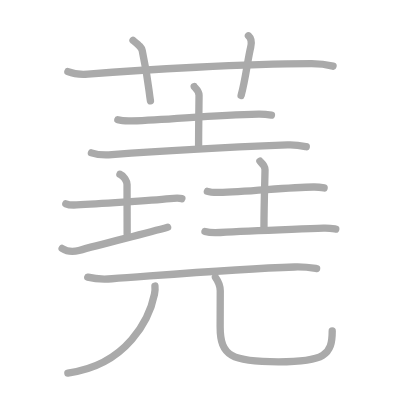
t = 0.00 s
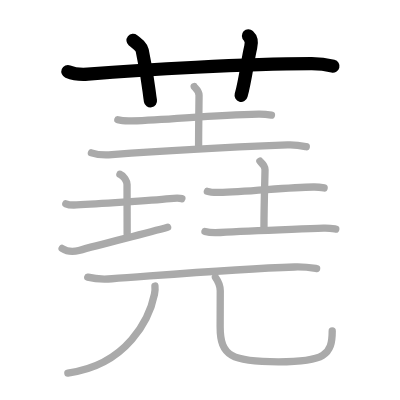
t = 3.00 s
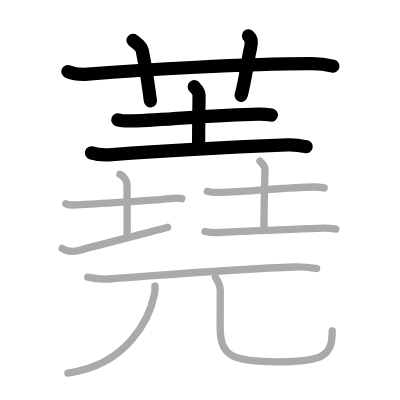
t = 6.00 s
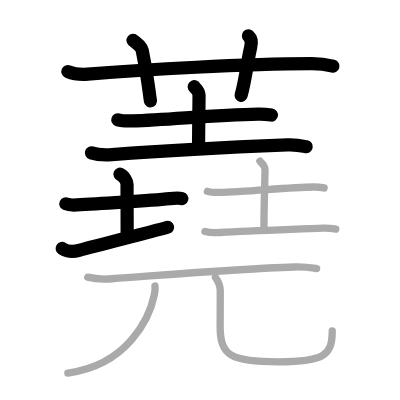
t = 9.00 s
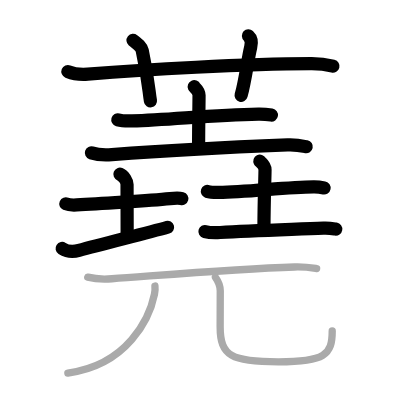
t = 12.00 s
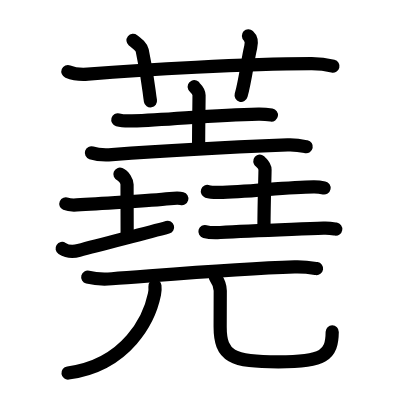
t = 15.00 s

The animated SVG that drew these frames (rendered in a browser with its animation timeline set to each time). Animation: 15 SMIL elements (animate=15); one cycle of 15.00 s.

<?xml version="1.0" standalone="no"?>
<!DOCTYPE svg PUBLIC "-//W3C//DTD SVG 1.1//EN"   "http://www.w3.org/Graphics/SVG/1.1/DTD/svg11.dtd">
<svg width="400px" height="400px"  version="1.1" xmlns="http://www.w3.org/2000/svg">
  <defs>
    <marker id="Triangle" viewBox="0 0 10 10" refX="0" refY="5" markerUnits="strokeWidth" markerWidth="3" style="stroke-opacity:0%;fill:#aaaaaa;" markerHeight="2" orient="auto">
      <path d="M 0 0 L 10 5 L 0 10 z" />
    </marker>
    
    <marker id="Arrow" viewBox="0 0 10 10" refX="5" refY="5" markerUnits="strokeWidth" markerWidth="1.8" style="stroke-opacity:0%;fill:#770000;" markerHeight="2" orient="auto">
      <path d="M 0 4 L 6 4 L 4 1 L 10 5 L 4 9 L 6 6 L 0 6 z" />
        <circle cx="5" cy="5" r="5" />
      </marker>
    
    <marker id="TriangleRed" viewBox="0 0 10 10" refX="0" refY="5" markerUnits="strokeWidth" markerWidth="3" style="stroke-opacity:0%;fill:#CC0000;" markerHeight="2" orient="auto">
      <path d="M 0 0 L 10 5 L 0 10 z" />
    </marker>
    
    <marker id="ArrowRed" viewBox="0 0 10 10" refX="5" refY="5" markerUnits="strokeWidth" markerWidth="1.8" style="stroke-opacity:0%;fill:#CC0000;" markerHeight="2" orient="auto">
      <path d="M 0 4 L 6 4 L 4 1 L 10 5 L 4 9 L 6 6 L 0 6 z" />
        <circle cx="5" cy="5" r="5" />
      </marker>
    
  </defs>
  
  <path style="fill:#ffffff; fill-opacity:100%; fill-rule:evenodd; stroke-width:0;" d="M 0 0 L 400px 0 L 400px 400px L 0 400px L 0 0" />

  <g transform="scale(3.6697247706422 3.6697247706422)">
<path style="fill:none; fill-opacity:0%; fill-rule:evenodd; stroke:#aaaaaa; stroke-opacity:100%; stroke-width: 1.5pt; stroke-linejoin:round; stroke-linecap:round;" d="M18.5 19.5c1.71 0.7 3.7 0.83 5.42 0.7c15.74-1.27 42.69-2.76 60.84-2.85c2.85-0.02 4.57 0.33 5.99 0.68"></path>
<path style="fill:none; fill-opacity:0%; fill-rule:evenodd; stroke:#aaaaaa; stroke-opacity:100%; stroke-width: 1.5pt; stroke-linejoin:round; stroke-linecap:round;" d="M36.25 11c1.75 1.43 2.31 1.87 2.5 2.75C40.5 22 40.5 24.5 41 27.5"></path>
<path style="fill:none; fill-opacity:0%; fill-rule:evenodd; stroke:#aaaaaa; stroke-opacity:100%; stroke-width: 1.5pt; stroke-linejoin:round; stroke-linecap:round;" d="M67.7 9.75c0.84 0.77 0.9 1.94 0.62 3.08C67.48 16.3 66.92 21.57 65.7 26"></path>
<path style="fill:none; fill-opacity:0%; fill-rule:evenodd; stroke:#aaaaaa; stroke-opacity:100%; stroke-width: 1.5pt; stroke-linejoin:round; stroke-linecap:round;" d="M32.11 32.65c1.01 0.28 2.87 0.31 3.89 0.28c10.74-0.31 21.3-1.6 34.42-1.85c1.69-0.03 2.7 0.13 3.55 0.27"></path>
<path style="fill:none; fill-opacity:0%; fill-rule:evenodd; stroke:#aaaaaa; stroke-opacity:100%; stroke-width: 1.5pt; stroke-linejoin:round; stroke-linecap:round;" d="M52.93 23.62c0.09 0.2 1.31 1.06 1.31 2.35c0 1.45-0.12 8.17-0.12 14.2"></path>
<path style="fill:none; fill-opacity:0%; fill-rule:evenodd; stroke:#aaaaaa; stroke-opacity:100%; stroke-width: 1.5pt; stroke-linejoin:round; stroke-linecap:round;" d="M24.91 41.66c1.46 0.49 4.13 0.6 5.58 0.49c18.03-1.37 31.75-2.01 47.87-2.65c2.43-0.1 3.89 0.23 5.1 0.48"></path>
<path style="fill:none; fill-opacity:0%; fill-rule:evenodd; stroke:#aaaaaa; stroke-opacity:100%; stroke-width: 1.5pt; stroke-linejoin:round; stroke-linecap:round;" d="M17.94 55.54c0.75 0.33 2.22 0.35 2.97 0.31c4.96-0.22 20.12-1.2 25.43-1.73c1.24-0.12 2.6-0.16 3.22 0.01"></path>
<path style="fill:none; fill-opacity:0%; fill-rule:evenodd; stroke:#aaaaaa; stroke-opacity:100%; stroke-width: 1.5pt; stroke-linejoin:round; stroke-linecap:round;" d="M32.68 47.48c1.08 0.43 1.94 1.93 1.94 2.82c0 6.28 0.03 4.12 0.03 13.43"></path>
<path style="fill:none; fill-opacity:0%; fill-rule:evenodd; stroke:#aaaaaa; stroke-opacity:100%; stroke-width: 1.5pt; stroke-linejoin:round; stroke-linecap:round;" d="M16.93 67.71c0.76 0.49 2.29 1.18 4.58 0.54c6.36-1.79 17.81-4.55 24.17-6.33"></path>
<path style="fill:none; fill-opacity:0%; fill-rule:evenodd; stroke:#aaaaaa; stroke-opacity:100%; stroke-width: 1.5pt; stroke-linejoin:round; stroke-linecap:round;" d="M56.51 52.15c0.82 0.28 2.33 0.29 3.15 0.28c7.64-0.09 18.3-1.39 25.78-1.48c1.37-0.02 2.19 0.13 2.88 0.27"></path>
<path style="fill:none; fill-opacity:0%; fill-rule:evenodd; stroke:#aaaaaa; stroke-opacity:100%; stroke-width: 1.5pt; stroke-linejoin:round; stroke-linecap:round;" d="M70.82 43.92c0.1 0.2 1.4 1.06 1.4 2.35c0 1.45-0.29 9.47-0.29 15.5"></path>
<path style="fill:none; fill-opacity:0%; fill-rule:evenodd; stroke:#aaaaaa; stroke-opacity:100%; stroke-width: 1.5pt; stroke-linejoin:round; stroke-linecap:round;" d="M55.85 63.09c0.95 0.26 3.2 0.32 4.16 0.26c8.52-0.47 19.59-0.83 28.15-1.19c1.59-0.07 2.55 0.13 3.34 0.26"></path>
<path style="fill:none; fill-opacity:0%; fill-rule:evenodd; stroke:#aaaaaa; stroke-opacity:100%; stroke-width: 1.5pt; stroke-linejoin:round; stroke-linecap:round;" d="M23.91 75.52c1.72 0.44 4.86 0.57 6.58 0.44C44 75 64.25 73.25 80.27 72.75c2.86-0.09 4.58 0.21 6.01 0.43"></path>
<path style="fill:none; fill-opacity:0%; fill-rule:evenodd; stroke:#aaaaaa; stroke-opacity:100%; stroke-width: 1.5pt; stroke-linejoin:round; stroke-linecap:round;" d="M42.22 77.95c0.07 0.56 0.03 1.42-0.13 2.24c-1.33 6.55-7.33 19.3-23.6 21.47"></path>
<path style="fill:none; fill-opacity:0%; fill-rule:evenodd; stroke:#aaaaaa; stroke-opacity:100%; stroke-width: 1.5pt; stroke-linejoin:round; stroke-linecap:round;" d="M58.71 75.57c0.71 0.99 1.31 2.16 1.31 3.69c0 2.04-0.03 5.11-0.03 9.75c0 8.12 3.26 9.6 15.88 9.6c12.62 0 14.66-1.9 14.66-8.43"></path>

<path style="fill:none; fill-opacity:0%; fill-rule:evenodd; stroke:#000000; stroke-opacity:100%; stroke-width: 2.7pt; stroke-linejoin:round; stroke-linecap:round;" d="M18.5 19.5c1.71 0.7 3.7 0.83 5.42 0.7c15.74-1.27 42.69-2.76 60.84-2.85c2.85-0.02 4.57 0.33 5.99 0.68" pathLength="100" stroke-dashoffset="100" stroke-dasharray="100 105"><animate id="dashAnim1" attributeName="stroke-dashoffset" from="100" to="0" dur="1s" calcMode="linear" fill="freeze"/></path>
<path style="fill:none; fill-opacity:0%; fill-rule:evenodd; stroke:#000000; stroke-opacity:100%; stroke-width: 2.7pt; stroke-linejoin:round; stroke-linecap:round;" d="M36.25 11c1.75 1.43 2.31 1.87 2.5 2.75C40.5 22 40.5 24.5 41 27.5" pathLength="100" stroke-dashoffset="100" stroke-dasharray="100 105"><animate id="dashAnim2" attributeName="stroke-dashoffset" from="100" to="0" dur="1s" calcMode="linear" begin="dashAnim1.end" fill="freeze"/></path>
<path style="fill:none; fill-opacity:0%; fill-rule:evenodd; stroke:#000000; stroke-opacity:100%; stroke-width: 2.7pt; stroke-linejoin:round; stroke-linecap:round;" d="M67.7 9.75c0.84 0.77 0.9 1.94 0.62 3.08C67.48 16.3 66.92 21.57 65.7 26" pathLength="100" stroke-dashoffset="100" stroke-dasharray="100 105"><animate id="dashAnim3" attributeName="stroke-dashoffset" from="100" to="0" dur="1s" calcMode="linear" begin="dashAnim2.end" fill="freeze"/></path>
<path style="fill:none; fill-opacity:0%; fill-rule:evenodd; stroke:#000000; stroke-opacity:100%; stroke-width: 2.7pt; stroke-linejoin:round; stroke-linecap:round;" d="M32.11 32.65c1.01 0.28 2.87 0.31 3.89 0.28c10.74-0.31 21.3-1.6 34.42-1.85c1.69-0.03 2.7 0.13 3.55 0.27" pathLength="100" stroke-dashoffset="100" stroke-dasharray="100 105"><animate id="dashAnim4" attributeName="stroke-dashoffset" from="100" to="0" dur="1s" calcMode="linear" begin="dashAnim3.end" fill="freeze"/></path>
<path style="fill:none; fill-opacity:0%; fill-rule:evenodd; stroke:#000000; stroke-opacity:100%; stroke-width: 2.7pt; stroke-linejoin:round; stroke-linecap:round;" d="M52.93 23.62c0.09 0.2 1.31 1.06 1.31 2.35c0 1.45-0.12 8.17-0.12 14.2" pathLength="100" stroke-dashoffset="100" stroke-dasharray="100 105"><animate id="dashAnim5" attributeName="stroke-dashoffset" from="100" to="0" dur="1s" calcMode="linear" begin="dashAnim4.end" fill="freeze"/></path>
<path style="fill:none; fill-opacity:0%; fill-rule:evenodd; stroke:#000000; stroke-opacity:100%; stroke-width: 2.7pt; stroke-linejoin:round; stroke-linecap:round;" d="M24.91 41.66c1.46 0.49 4.13 0.6 5.58 0.49c18.03-1.37 31.75-2.01 47.87-2.65c2.43-0.1 3.89 0.23 5.1 0.48" pathLength="100" stroke-dashoffset="100" stroke-dasharray="100 105"><animate id="dashAnim6" attributeName="stroke-dashoffset" from="100" to="0" dur="1s" calcMode="linear" begin="dashAnim5.end" fill="freeze"/></path>
<path style="fill:none; fill-opacity:0%; fill-rule:evenodd; stroke:#000000; stroke-opacity:100%; stroke-width: 2.7pt; stroke-linejoin:round; stroke-linecap:round;" d="M17.94 55.54c0.75 0.33 2.22 0.35 2.97 0.31c4.96-0.22 20.12-1.2 25.43-1.73c1.24-0.12 2.6-0.16 3.22 0.01" pathLength="100" stroke-dashoffset="100" stroke-dasharray="100 105"><animate id="dashAnim7" attributeName="stroke-dashoffset" from="100" to="0" dur="1s" calcMode="linear" begin="dashAnim6.end" fill="freeze"/></path>
<path style="fill:none; fill-opacity:0%; fill-rule:evenodd; stroke:#000000; stroke-opacity:100%; stroke-width: 2.7pt; stroke-linejoin:round; stroke-linecap:round;" d="M32.68 47.48c1.08 0.43 1.94 1.93 1.94 2.82c0 6.28 0.03 4.12 0.03 13.43" pathLength="100" stroke-dashoffset="100" stroke-dasharray="100 105"><animate id="dashAnim8" attributeName="stroke-dashoffset" from="100" to="0" dur="1s" calcMode="linear" begin="dashAnim7.end" fill="freeze"/></path>
<path style="fill:none; fill-opacity:0%; fill-rule:evenodd; stroke:#000000; stroke-opacity:100%; stroke-width: 2.7pt; stroke-linejoin:round; stroke-linecap:round;" d="M16.93 67.71c0.76 0.49 2.29 1.18 4.58 0.54c6.36-1.79 17.81-4.55 24.17-6.33" pathLength="100" stroke-dashoffset="100" stroke-dasharray="100 105"><animate id="dashAnim9" attributeName="stroke-dashoffset" from="100" to="0" dur="1s" calcMode="linear" begin="dashAnim8.end" fill="freeze"/></path>
<path style="fill:none; fill-opacity:0%; fill-rule:evenodd; stroke:#000000; stroke-opacity:100%; stroke-width: 2.7pt; stroke-linejoin:round; stroke-linecap:round;" d="M56.51 52.15c0.82 0.28 2.33 0.29 3.15 0.28c7.64-0.09 18.3-1.39 25.78-1.48c1.37-0.02 2.19 0.13 2.88 0.27" pathLength="100" stroke-dashoffset="100" stroke-dasharray="100 105"><animate id="dashAnim10" attributeName="stroke-dashoffset" from="100" to="0" dur="1s" calcMode="linear" begin="dashAnim9.end" fill="freeze"/></path>
<path style="fill:none; fill-opacity:0%; fill-rule:evenodd; stroke:#000000; stroke-opacity:100%; stroke-width: 2.7pt; stroke-linejoin:round; stroke-linecap:round;" d="M70.82 43.92c0.1 0.2 1.4 1.06 1.4 2.35c0 1.45-0.29 9.47-0.29 15.5" pathLength="100" stroke-dashoffset="100" stroke-dasharray="100 105"><animate id="dashAnim11" attributeName="stroke-dashoffset" from="100" to="0" dur="1s" calcMode="linear" begin="dashAnim10.end" fill="freeze"/></path>
<path style="fill:none; fill-opacity:0%; fill-rule:evenodd; stroke:#000000; stroke-opacity:100%; stroke-width: 2.7pt; stroke-linejoin:round; stroke-linecap:round;" d="M55.85 63.09c0.95 0.26 3.2 0.32 4.16 0.26c8.52-0.47 19.59-0.83 28.15-1.19c1.59-0.07 2.55 0.13 3.34 0.26" pathLength="100" stroke-dashoffset="100" stroke-dasharray="100 105"><animate id="dashAnim12" attributeName="stroke-dashoffset" from="100" to="0" dur="1s" calcMode="linear" begin="dashAnim11.end" fill="freeze"/></path>
<path style="fill:none; fill-opacity:0%; fill-rule:evenodd; stroke:#000000; stroke-opacity:100%; stroke-width: 2.7pt; stroke-linejoin:round; stroke-linecap:round;" d="M23.91 75.52c1.72 0.44 4.86 0.57 6.58 0.44C44 75 64.25 73.25 80.27 72.75c2.86-0.09 4.58 0.21 6.01 0.43" pathLength="100" stroke-dashoffset="100" stroke-dasharray="100 105"><animate id="dashAnim13" attributeName="stroke-dashoffset" from="100" to="0" dur="1s" calcMode="linear" begin="dashAnim12.end" fill="freeze"/></path>
<path style="fill:none; fill-opacity:0%; fill-rule:evenodd; stroke:#000000; stroke-opacity:100%; stroke-width: 2.7pt; stroke-linejoin:round; stroke-linecap:round;" d="M42.22 77.95c0.07 0.56 0.03 1.42-0.13 2.24c-1.33 6.55-7.33 19.3-23.6 21.47" pathLength="100" stroke-dashoffset="100" stroke-dasharray="100 105"><animate id="dashAnim14" attributeName="stroke-dashoffset" from="100" to="0" dur="1s" calcMode="linear" begin="dashAnim13.end" fill="freeze"/></path>
<path style="fill:none; fill-opacity:0%; fill-rule:evenodd; stroke:#000000; stroke-opacity:100%; stroke-width: 2.7pt; stroke-linejoin:round; stroke-linecap:round;" d="M58.71 75.57c0.71 0.99 1.31 2.16 1.31 3.69c0 2.04-0.03 5.11-0.03 9.75c0 8.12 3.26 9.6 15.88 9.6c12.62 0 14.66-1.9 14.66-8.43" pathLength="100" stroke-dashoffset="100" stroke-dasharray="100 105"><animate id="dashAnim15" attributeName="stroke-dashoffset" from="100" to="0" dur="1s" calcMode="linear" begin="dashAnim14.end" fill="freeze"/></path>

</g>

</svg>  
          
